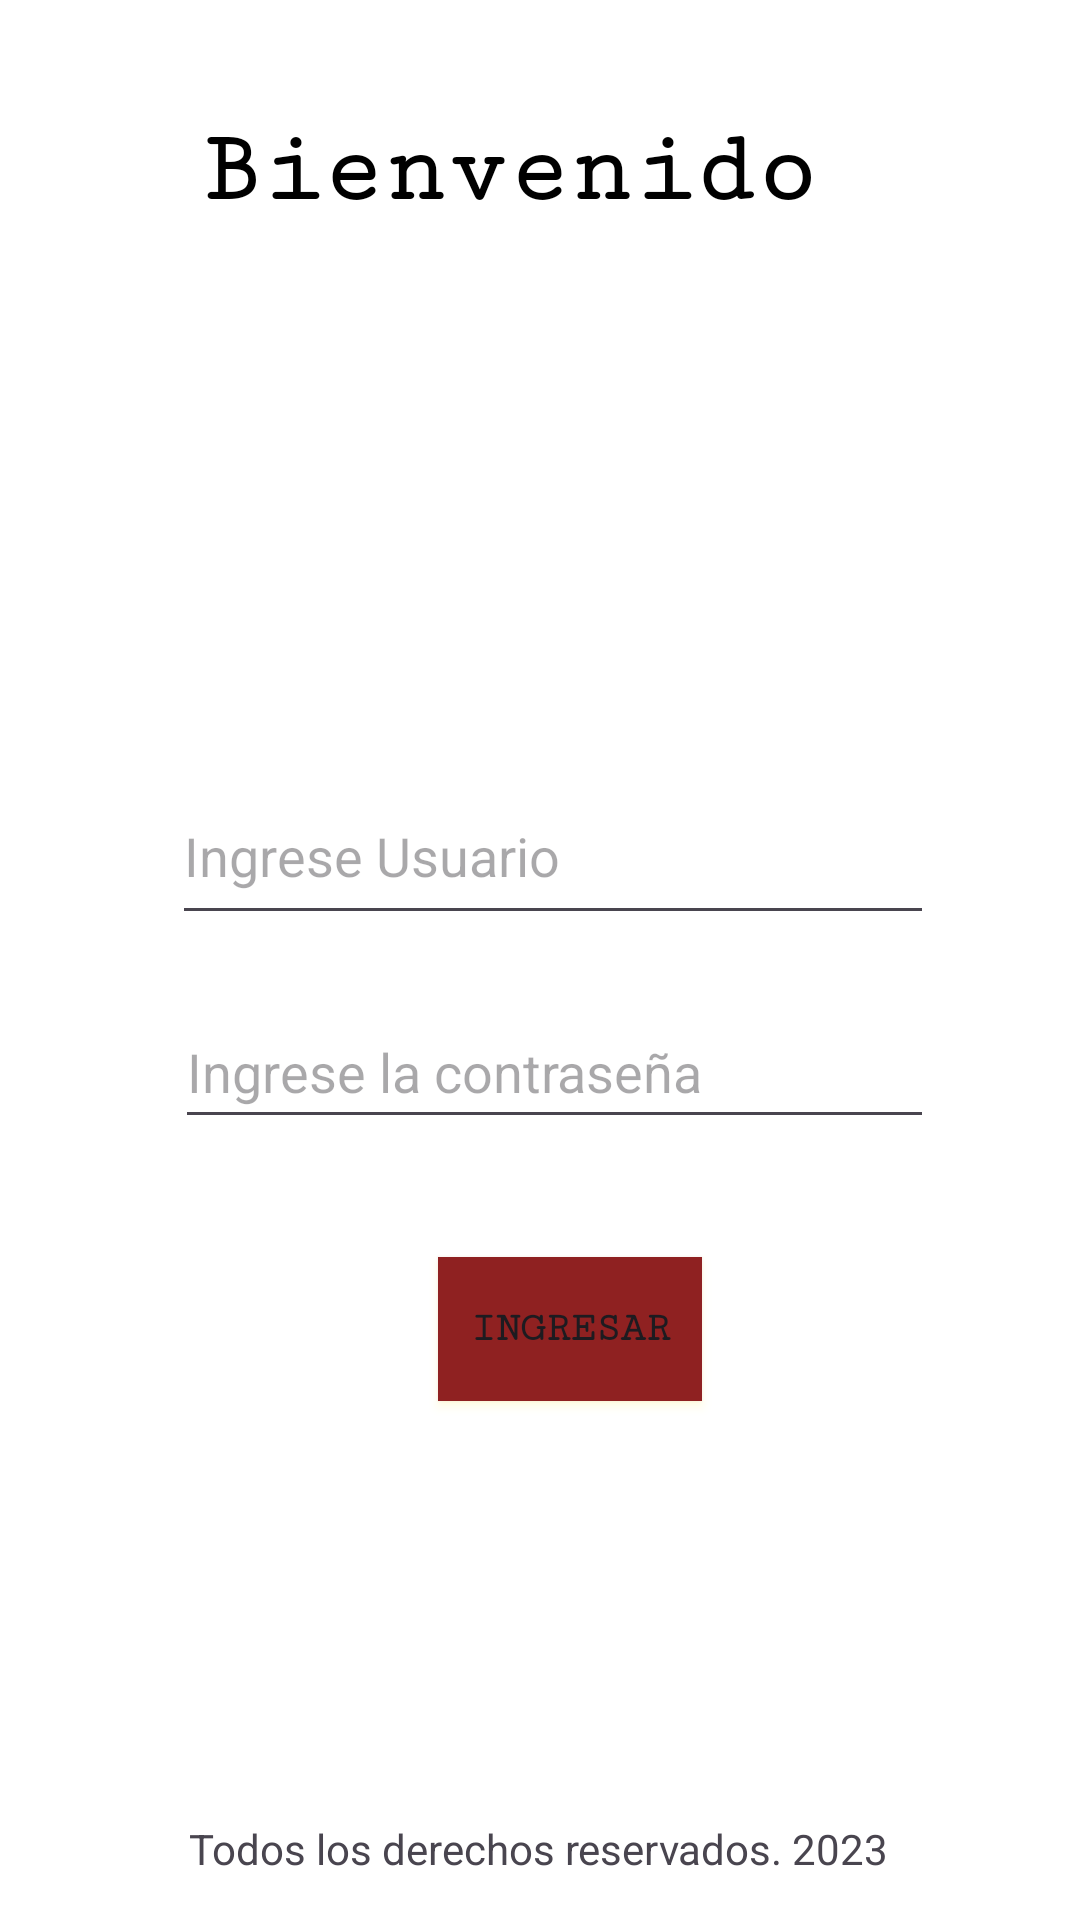

This screen was rendered from an Android layout file. Write that file and the resources it references.
<!-- AndroidManifest.xml: application theme Theme.PryTarea3 -->
<!-- res/layout/activity_main.xml -->
<?xml version="1.0" encoding="utf-8"?>
<androidx.constraintlayout.widget.ConstraintLayout xmlns:android="http://schemas.android.com/apk/res/android"
    xmlns:app="http://schemas.android.com/apk/res-auto"
    xmlns:tools="http://schemas.android.com/tools"
    android:layout_width="match_parent"
    android:layout_height="match_parent"
    android:background="#FFFFFF"
    android:backgroundTint="#FFFFFF"
    android:backgroundTintMode="src_in"
    tools:context=".MainActivity">

    <EditText
        android:id="@+id/et_usuario"
        android:layout_width="254dp"
        android:layout_height="56dp"
        android:ems="10"
        android:hint="Ingrese Usuario"
        android:inputType="text"
        app:layout_constraintBottom_toBottomOf="parent"
        app:layout_constraintEnd_toEndOf="parent"
        app:layout_constraintHorizontal_bias="0.541"
        app:layout_constraintStart_toStartOf="parent"
        app:layout_constraintTop_toTopOf="parent"
        app:layout_constraintVertical_bias="0.438" />

    <EditText
        android:id="@+id/et_contrasenia"
        android:layout_width="253dp"
        android:layout_height="48dp"
        android:ems="10"
        android:hint="Ingrese la contraseña"
        android:inputType="textPassword"
        app:layout_constraintBottom_toBottomOf="parent"
        app:layout_constraintEnd_toEndOf="parent"
        app:layout_constraintHorizontal_bias="0.544"
        app:layout_constraintStart_toStartOf="parent"
        app:layout_constraintTop_toTopOf="parent"
        app:layout_constraintVertical_bias="0.56" />

    <Button
        android:id="@+id/bt_login"
        style="@style/Widget.AppCompat.Button"
        android:layout_width="wrap_content"
        android:layout_height="wrap_content"
        android:background="#AC0C0C"
        android:backgroundTint="#8F2121"
        android:backgroundTintMode="src_in"
        android:drawableTint="#D63E3E"
        android:focusedSearchResultHighlightColor="#A52E2E"
        android:fontFamily="serif-monospace"
        android:foregroundTint="#C54040"
        android:outlineAmbientShadowColor="#6A1515"
        android:outlineSpotShadowColor="#FFEB3B"
        android:text="Ingresar"
        android:textColorHighlight="#2196F3"
        android:textColorLink="#BA8F0F"
        android:textCursorDrawable="@android:drawable/ic_dialog_alert"
        android:textStyle="bold"
        app:icon="@android:drawable/btn_star_big_on"
        app:layout_constraintBottom_toBottomOf="parent"
        app:layout_constraintEnd_toEndOf="parent"
        app:layout_constraintHorizontal_bias="0.537"
        app:layout_constraintStart_toStartOf="parent"
        app:layout_constraintTop_toTopOf="parent"
        app:layout_constraintVertical_bias="0.708"
        app:rippleColor="#CC3030"
        app:strokeColor="#670F0F" />

    <TextView
        android:id="@+id/textView"
        android:layout_width="244dp"
        android:layout_height="56dp"
        android:backgroundTint="#FFFFFF"
        android:fontFamily="serif-monospace"
        android:text="Bienvenido"
        android:textColor="#000000"
        android:textColorHint="#000000"
        android:textSize="34sp"
        android:textStyle="bold"
        app:layout_constraintBottom_toBottomOf="parent"
        app:layout_constraintEnd_toEndOf="parent"
        app:layout_constraintHorizontal_bias="0.568"
        app:layout_constraintStart_toStartOf="parent"
        app:layout_constraintTop_toTopOf="parent"
        app:layout_constraintVertical_bias="0.065" />

    <ImageView
        android:id="@+id/imageView"
        android:layout_width="wrap_content"
        android:layout_height="wrap_content"
        app:layout_constraintBottom_toBottomOf="parent"
        app:layout_constraintEnd_toEndOf="parent"
        app:layout_constraintHorizontal_bias="0.508"
        app:layout_constraintStart_toStartOf="parent"
        app:layout_constraintTop_toTopOf="parent"
        app:layout_constraintVertical_bias="0.223"
        tools:srcCompat="@tools:sample/avatars" />

    <TextView
        android:id="@+id/textView13"
        android:layout_width="wrap_content"
        android:layout_height="wrap_content"
        android:text="Todos los derechos reservados. 2023"
        app:layout_constraintBottom_toBottomOf="parent"
        app:layout_constraintEnd_toEndOf="parent"
        app:layout_constraintHorizontal_bias="0.497"
        app:layout_constraintStart_toStartOf="parent"
        app:layout_constraintTop_toTopOf="parent"
        app:layout_constraintVertical_bias="0.977" />

</androidx.constraintlayout.widget.ConstraintLayout>
<!-- resources referenced by this layout -->
<resources>
  <style name="Theme.PryTarea3" parent="Base.Theme.PryTarea3" />
  <style name="Base.Theme.PryTarea3" parent="Theme.Material3.DayNight.NoActionBar">
          
          
      </style>
</resources>
